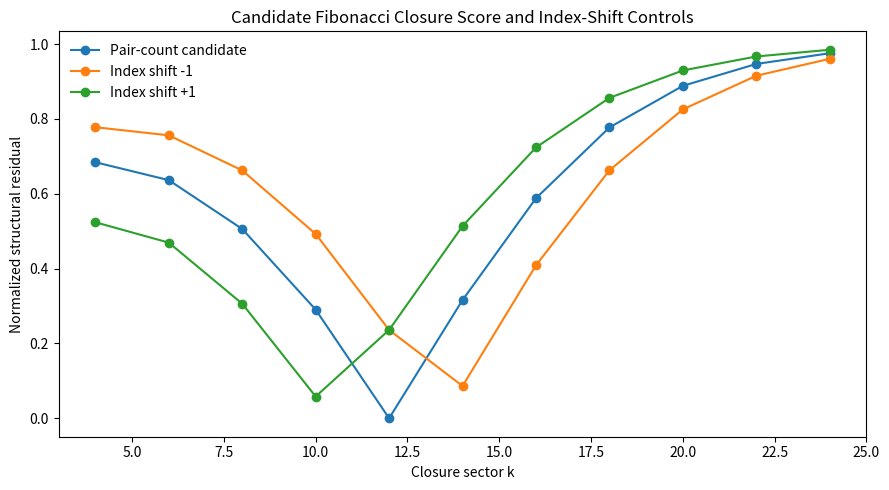
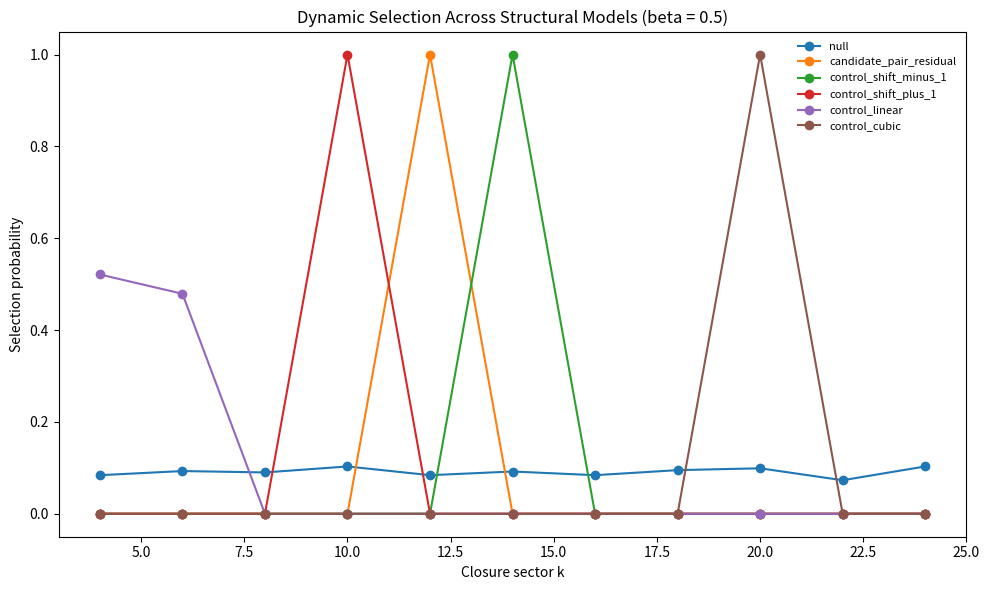
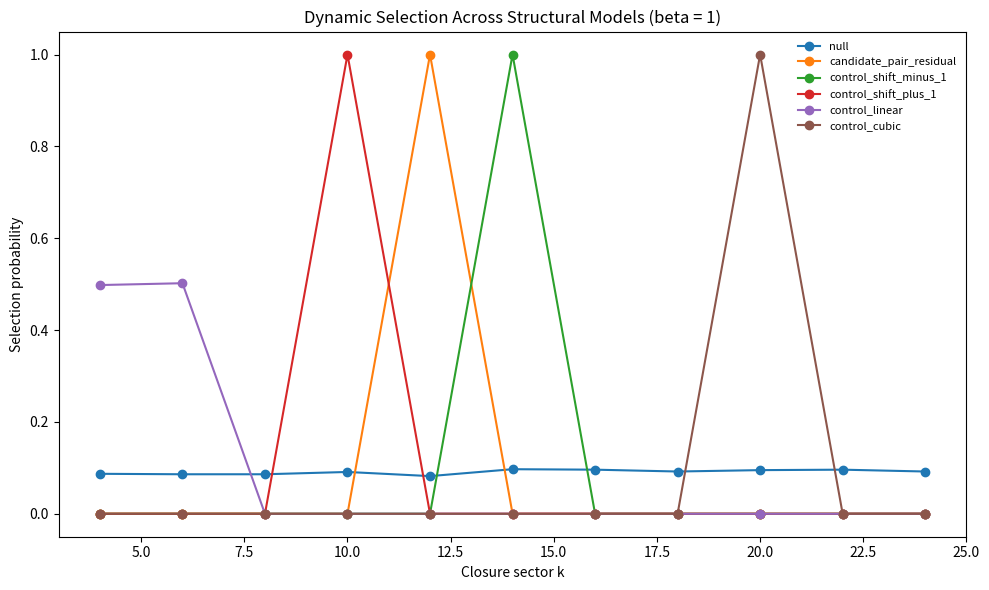
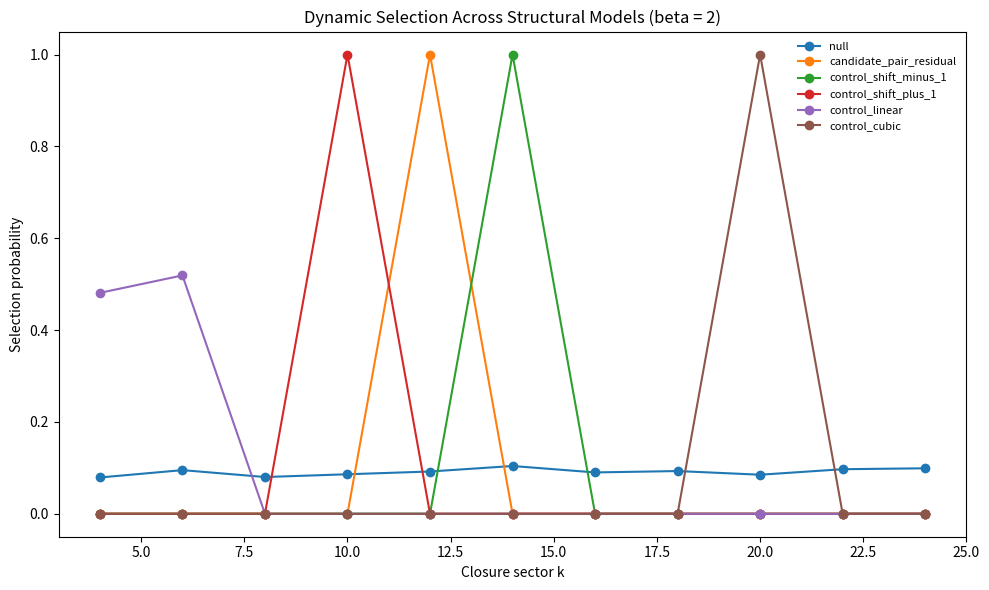
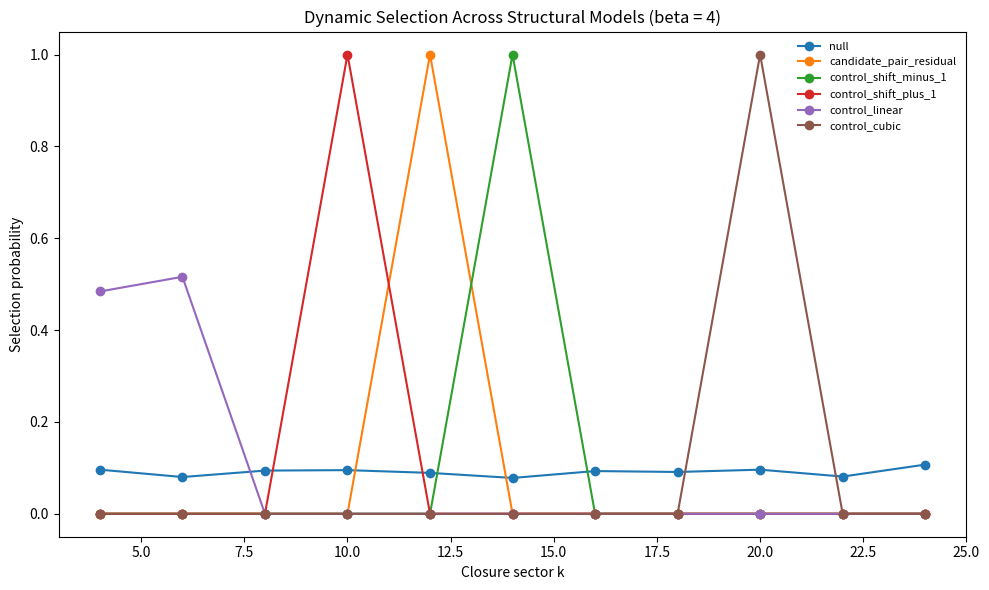
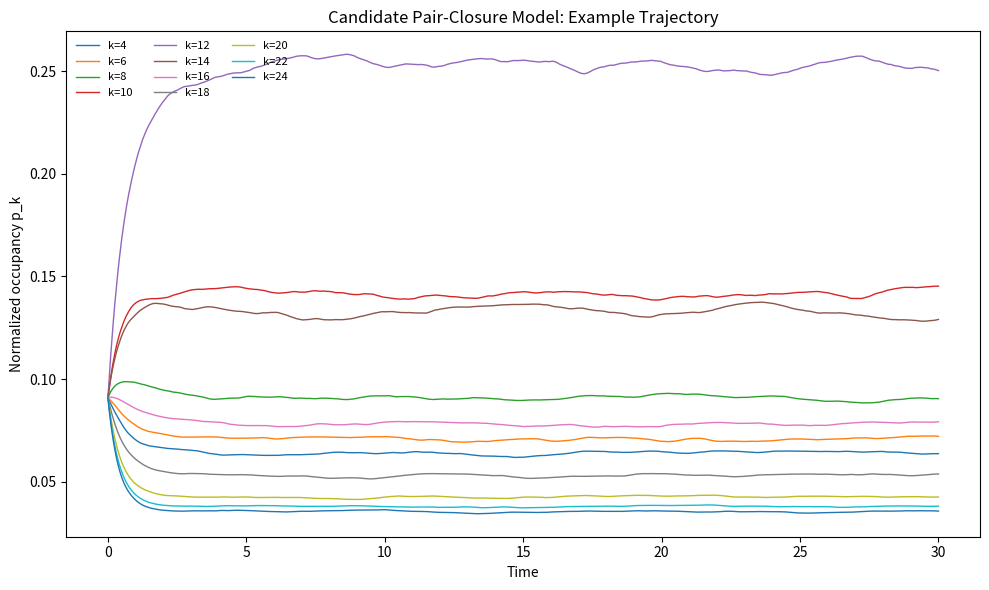
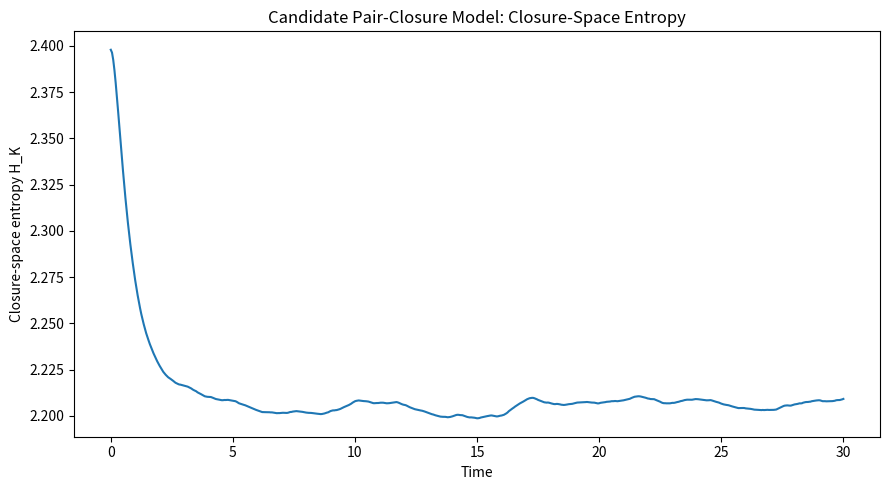

The matplotlib source for these figures, in order:
"""
Dynamic Closure Notebook — Entry 02
Candidate Fibonacci Pair-Closure Functional — Vectorized Edition

Scientific status
-----------------
This notebook tests an explicit candidate closure rule. It does NOT claim that
this rule has already been uniquely derived from EDF.

No preference for k = 12 is inserted by hand.

Candidate rule
--------------
A k-sector closure has k^2 ordered pair relations. Define

    B_k = |F_k - k^2| / (F_k + k^2),

where F_k is the kth Fibonacci number.

Exact pair closure occurs when

    F_k = k^2.

The preferred sector is discovered computationally as argmin(B_k).

Predeclared controls
--------------------
1. Null:
       B_k = 0

2. Fibonacci index shift -1:
       B_k = |F_{k-1} - k^2| / (F_{k-1} + k^2)

3. Fibonacci index shift +1:
       B_k = |F_{k+1} - k^2| / (F_{k+1} + k^2)

4. Linear structural count:
       B_k = |F_k - k| / (F_k + k)

5. Cubic structural count:
       B_k = |F_k - k^3| / (F_k + k^3)

Dynamic model
-------------
Unnormalized populations q_k obey

    dq_k/dt =
        sum_{j != k} W_{j->k} q_j
        - sum_{j != k} W_{k->j} q_k
        - Gamma_eff(k,t) q_k.

Normalized occupancy:

    p_k = q_k / sum_j q_j.

Detailed-balance transition rule:

    W_{j->k} = W0 exp[-beta (B_k - B_j)/2].

Environmental fluctuations enter Gamma_eff through independent
Ornstein-Uhlenbeck processes.

Implementation note
-------------------
Ensemble realizations are vectorized. This changes runtime, not the equations.
"""

from __future__ import annotations

from dataclasses import dataclass
from pathlib import Path

import numpy as np
import pandas as pd
import matplotlib.pyplot as plt


@dataclass
class Config:
    k_values: tuple[int, ...] = tuple(range(4, 25, 2))

    t_max: float = 30.0
    dt: float = 0.05

    base_transition_rate: float = 0.16
    base_loss_rate: float = 0.035

    environment_correlation_time: float = 1.5
    environment_noise_strength: float = 0.030

    ensemble_size: int = 1000
    random_seed: int = 271828

    beta_values: tuple[float, ...] = (0.5, 1.0, 2.0, 4.0)

    output_dir: str = "dynamic_closure_entry_02_output"


def fibonacci(n: int) -> int:
    """Return F_n with F_0 = 0 and F_1 = 1."""
    if n < 0:
        raise ValueError("Fibonacci index must be non-negative.")
    a, b = 0, 1
    for _ in range(n):
        a, b = b, a + b
    return a


def normalized_residual(a: np.ndarray, b: np.ndarray) -> np.ndarray:
    denominator = np.abs(a) + np.abs(b)
    result = np.zeros_like(denominator, dtype=float)
    mask = denominator > 0.0
    result[mask] = np.abs(a[mask] - b[mask]) / denominator[mask]
    return result


def build_structural_scores(k_values: np.ndarray) -> pd.DataFrame:
    fib_k = np.array([fibonacci(int(k)) for k in k_values], dtype=float)
    fib_k_minus_1 = np.array(
        [fibonacci(int(k) - 1) for k in k_values],
        dtype=float,
    )
    fib_k_plus_1 = np.array(
        [fibonacci(int(k) + 1) for k in k_values],
        dtype=float,
    )

    k_float = k_values.astype(float)
    pair_count = k_float**2
    linear_count = k_float
    cubic_count = k_float**3

    return pd.DataFrame(
        {
            "k": k_values,
            "F_k": fib_k.astype(np.int64),
            "pair_count_k2": pair_count.astype(np.int64),
            "candidate_pair_residual": normalized_residual(
                fib_k,
                pair_count,
            ),
            "control_shift_minus_1": normalized_residual(
                fib_k_minus_1,
                pair_count,
            ),
            "control_shift_plus_1": normalized_residual(
                fib_k_plus_1,
                pair_count,
            ),
            "control_linear": normalized_residual(
                fib_k,
                linear_count,
            ),
            "control_cubic": normalized_residual(
                fib_k,
                cubic_count,
            ),
            "null": np.zeros(len(k_values), dtype=float),
        }
    )


def transition_matrix_from_score(
    score: np.ndarray,
    base_rate: float,
    beta: float,
) -> np.ndarray:
    delta = score[None, :] - score[:, None]
    rates = base_rate * np.exp(-0.5 * beta * delta)
    np.fill_diagonal(rates, 0.0)
    return rates


def entropy_rows(p: np.ndarray) -> np.ndarray:
    safe = np.where(p > 0.0, p, 1.0)
    return -np.sum(np.where(p > 0.0, p * np.log(safe), 0.0), axis=1)


def batch_simulation(
    config: Config,
    score: np.ndarray,
    beta: float,
    seed: int,
    store_first_trajectory: bool = False,
) -> tuple[pd.DataFrame, dict | None]:
    """
    Simulate the complete ensemble simultaneously.

    Arrays have shape:
        q, p, environment: (ensemble_size, n_states)
    """
    rng = np.random.default_rng(seed)

    k_values = np.asarray(config.k_values, dtype=int)
    n_states = len(k_values)
    n_runs = config.ensemble_size

    W = transition_matrix_from_score(
        score,
        config.base_transition_rate,
        beta,
    )
    outgoing_rates = W.sum(axis=1)

    n_steps = int(round(config.t_max / config.dt)) + 1
    times = np.linspace(0.0, config.t_max, n_steps)

    q = np.full(
        (n_runs, n_states),
        1.0 / n_states,
        dtype=float,
    )
    environment = np.zeros_like(q)
    residence = np.zeros_like(q)

    trajectory = None
    if store_first_trajectory:
        first_p_history = np.empty((n_steps, n_states), dtype=float)
        first_entropy_history = np.empty(n_steps, dtype=float)

    dt = config.dt
    tau = config.environment_correlation_time
    sigma = config.environment_noise_strength

    diffusion_scale = (
        sigma
        * np.sqrt(2.0 / tau)
        * np.sqrt(dt)
    )

    for step in range(n_steps):
        total = q.sum(axis=1, keepdims=True)
        p = q / total

        if store_first_trajectory:
            first_p_history[step] = p[0]
            first_entropy_history[step] = entropy_rows(p[:1])[0]

        if step == n_steps - 1:
            break

        residence += p * dt

        environment += (
            -(environment / tau) * dt
            + diffusion_scale * rng.normal(size=environment.shape)
        )

        gamma_eff = np.clip(
            config.base_loss_rate + environment,
            a_min=0.0,
            a_max=None,
        )

        incoming = q @ W
        outgoing = q * outgoing_rates[None, :]

        q += dt * (incoming - outgoing - gamma_eff * q)
        np.maximum(q, 0.0, out=q)

    final_p = q / q.sum(axis=1, keepdims=True)
    selected_indices = np.argmax(final_p, axis=1)

    counts = np.bincount(
        selected_indices,
        minlength=n_states,
    )

    summary = pd.DataFrame(
        {
            "k": k_values,
            "selection_count": counts,
            "selection_probability": counts / n_runs,
            "mean_residence": residence.mean(axis=0),
            "mean_final_occupancy": final_p.mean(axis=0),
        }
    )

    if store_first_trajectory:
        trajectory = {
            "times": times,
            "p_history": first_p_history,
            "entropy_history": first_entropy_history,
        }

    return summary, trajectory


def make_score_plot(
    score_table: pd.DataFrame,
    output_dir: Path,
) -> None:
    plt.figure(figsize=(9, 5))
    plt.plot(
        score_table["k"],
        score_table["candidate_pair_residual"],
        marker="o",
        label="Pair-count candidate",
    )
    plt.plot(
        score_table["k"],
        score_table["control_shift_minus_1"],
        marker="o",
        label="Index shift -1",
    )
    plt.plot(
        score_table["k"],
        score_table["control_shift_plus_1"],
        marker="o",
        label="Index shift +1",
    )
    plt.xlabel("Closure sector k")
    plt.ylabel("Normalized structural residual")
    plt.title("Candidate Fibonacci Closure Score and Index-Shift Controls")
    plt.legend(frameon=False)
    plt.tight_layout()
    plt.savefig(
        output_dir / "structural_residuals.png",
        dpi=180,
    )
    plt.close()


def make_selection_plot(
    comparison: pd.DataFrame,
    beta: float,
    output_dir: Path,
) -> None:
    subset = comparison[np.isclose(comparison["beta"], beta)]

    model_order = [
        "null",
        "candidate_pair_residual",
        "control_shift_minus_1",
        "control_shift_plus_1",
        "control_linear",
        "control_cubic",
    ]

    plt.figure(figsize=(10, 6))
    for model_name in model_order:
        model_data = subset[subset["model"] == model_name]
        plt.plot(
            model_data["k"],
            model_data["selection_probability"],
            marker="o",
            label=model_name,
        )

    plt.xlabel("Closure sector k")
    plt.ylabel("Selection probability")
    plt.title(f"Dynamic Selection Across Structural Models (beta = {beta:g})")
    plt.legend(fontsize=8, frameon=False)
    plt.tight_layout()
    plt.savefig(
        output_dir / f"selection_comparison_beta_{beta:g}.png",
        dpi=180,
    )
    plt.close()


def make_candidate_trajectory_plot(
    config: Config,
    trajectory: dict,
    output_dir: Path,
) -> None:
    k_values = np.asarray(config.k_values, dtype=int)

    plt.figure(figsize=(10, 6))
    for index, k in enumerate(k_values):
        plt.plot(
            trajectory["times"],
            trajectory["p_history"][:, index],
            linewidth=1.0,
            label=f"k={k}",
        )
    plt.xlabel("Time")
    plt.ylabel("Normalized occupancy p_k")
    plt.title("Candidate Pair-Closure Model: Example Trajectory")
    plt.legend(ncol=3, fontsize=8, frameon=False)
    plt.tight_layout()
    plt.savefig(
        output_dir / "candidate_example_trajectory.png",
        dpi=180,
    )
    plt.close()

    plt.figure(figsize=(9, 5))
    plt.plot(
        trajectory["times"],
        trajectory["entropy_history"],
    )
    plt.xlabel("Time")
    plt.ylabel("Closure-space entropy H_K")
    plt.title("Candidate Pair-Closure Model: Closure-Space Entropy")
    plt.tight_layout()
    plt.savefig(
        output_dir / "candidate_closure_entropy.png",
        dpi=180,
    )
    plt.close()


def main() -> None:
    config = Config()
    output_dir = Path(config.output_dir)
    output_dir.mkdir(parents=True, exist_ok=True)

    k_values = np.asarray(config.k_values, dtype=int)
    score_table = build_structural_scores(k_values)
    score_table.to_csv(
        output_dir / "structural_scores.csv",
        index=False,
    )

    candidate_score = score_table[
        "candidate_pair_residual"
    ].to_numpy(dtype=float)

    detected_index = int(np.argmin(candidate_score))
    detected_k = int(k_values[detected_index])
    detected_residual = float(candidate_score[detected_index])

    model_columns = [
        "null",
        "candidate_pair_residual",
        "control_shift_minus_1",
        "control_shift_plus_1",
        "control_linear",
        "control_cubic",
    ]

    all_summaries = []
    representative_trajectory = None

    model_counter = 0

    for beta in config.beta_values:
        for model_name in model_columns:
            score = score_table[model_name].to_numpy(dtype=float)

            store_trajectory = (
                model_name == "candidate_pair_residual"
                and np.isclose(beta, 2.0)
            )

            summary, trajectory = batch_simulation(
                config=config,
                score=score,
                beta=beta,
                seed=config.random_seed + model_counter * 100_003,
                store_first_trajectory=store_trajectory,
            )

            model_counter += 1

            summary.insert(0, "model", model_name)
            summary.insert(1, "beta", beta)
            all_summaries.append(summary)

            if store_trajectory:
                representative_trajectory = trajectory

    comparison = pd.concat(
        all_summaries,
        ignore_index=True,
    )
    comparison.to_csv(
        output_dir / "dynamic_model_comparison.csv",
        index=False,
    )

    winner_rows = []
    for (model_name, beta), group in comparison.groupby(
        ["model", "beta"],
        sort=False,
    ):
        best_row = group.loc[
            group["selection_probability"].idxmax()
        ]
        winner_rows.append(
            {
                "model": model_name,
                "beta": beta,
                "dynamic_winner_k": int(best_row["k"]),
                "winner_selection_probability": float(
                    best_row["selection_probability"]
                ),
            }
        )

    winners = pd.DataFrame(winner_rows)
    winners.to_csv(
        output_dir / "dynamic_winners.csv",
        index=False,
    )

    gain_rows = []
    for beta in config.beta_values:
        null_group = comparison[
            (comparison["model"] == "null")
            & np.isclose(comparison["beta"], beta)
        ]
        candidate_group = comparison[
            (comparison["model"] == "candidate_pair_residual")
            & np.isclose(comparison["beta"], beta)
        ]

        null_probability = float(
            null_group.loc[
                null_group["k"] == detected_k,
                "selection_probability",
            ].iloc[0]
        )
        candidate_probability = float(
            candidate_group.loc[
                candidate_group["k"] == detected_k,
                "selection_probability",
            ].iloc[0]
        )

        gain_rows.append(
            {
                "beta": beta,
                "detected_structural_sector": detected_k,
                "null_selection_probability": null_probability,
                "candidate_selection_probability": candidate_probability,
                "selection_gain": (
                    candidate_probability / null_probability
                    if null_probability > 0.0
                    else np.inf
                ),
            }
        )

    gains = pd.DataFrame(gain_rows)
    gains.to_csv(
        output_dir / "candidate_selection_gain.csv",
        index=False,
    )

    make_score_plot(
        score_table=score_table,
        output_dir=output_dir,
    )

    for beta in config.beta_values:
        make_selection_plot(
            comparison=comparison,
            beta=beta,
            output_dir=output_dir,
        )

    if representative_trajectory is not None:
        make_candidate_trajectory_plot(
            config=config,
            trajectory=representative_trajectory,
            output_dir=output_dir,
        )

        trajectory_frame = pd.DataFrame(
            representative_trajectory["p_history"],
            columns=[f"k_{k}" for k in k_values],
        )
        trajectory_frame.insert(
            0,
            "time",
            representative_trajectory["times"],
        )
        trajectory_frame.to_csv(
            output_dir / "candidate_example_trajectory.csv",
            index=False,
        )

        entropy_frame = pd.DataFrame(
            {
                "time": representative_trajectory["times"],
                "closure_entropy": representative_trajectory[
                    "entropy_history"
                ],
            }
        )
        entropy_frame.to_csv(
            output_dir / "candidate_example_entropy.csv",
            index=False,
        )

    print()
    print("Dynamic Closure Notebook — Entry 02")
    print("Candidate Fibonacci Pair-Closure Functional")
    print("-" * 58)
    print()
    print("Candidate structural score:")
    print("    B_k = |F_k - k^2| / (F_k + k^2)")
    print()
    print(
        "Computationally detected minimum-residual sector: "
        f"k = {detected_k}"
    )
    print(
        "Minimum structural residual: "
        f"{detected_residual:.12g}"
    )
    print()
    print("Structural score table:")
    print(
        score_table[
            [
                "k",
                "F_k",
                "pair_count_k2",
                "candidate_pair_residual",
            ]
        ].to_string(index=False)
    )
    print()
    print("Candidate selection gain relative to null:")
    print(gains.to_string(index=False))
    print()
    print("Dynamic winners:")
    print(winners.to_string(index=False))
    print()
    print(f"Outputs written to: {output_dir.resolve()}")
    print()
    print(
        "Interpretation rule: this notebook tests a candidate structural "
        "criterion. It does not establish that the criterion is uniquely "
        "derived from EDF."
    )


if __name__ == "__main__":
    main()
